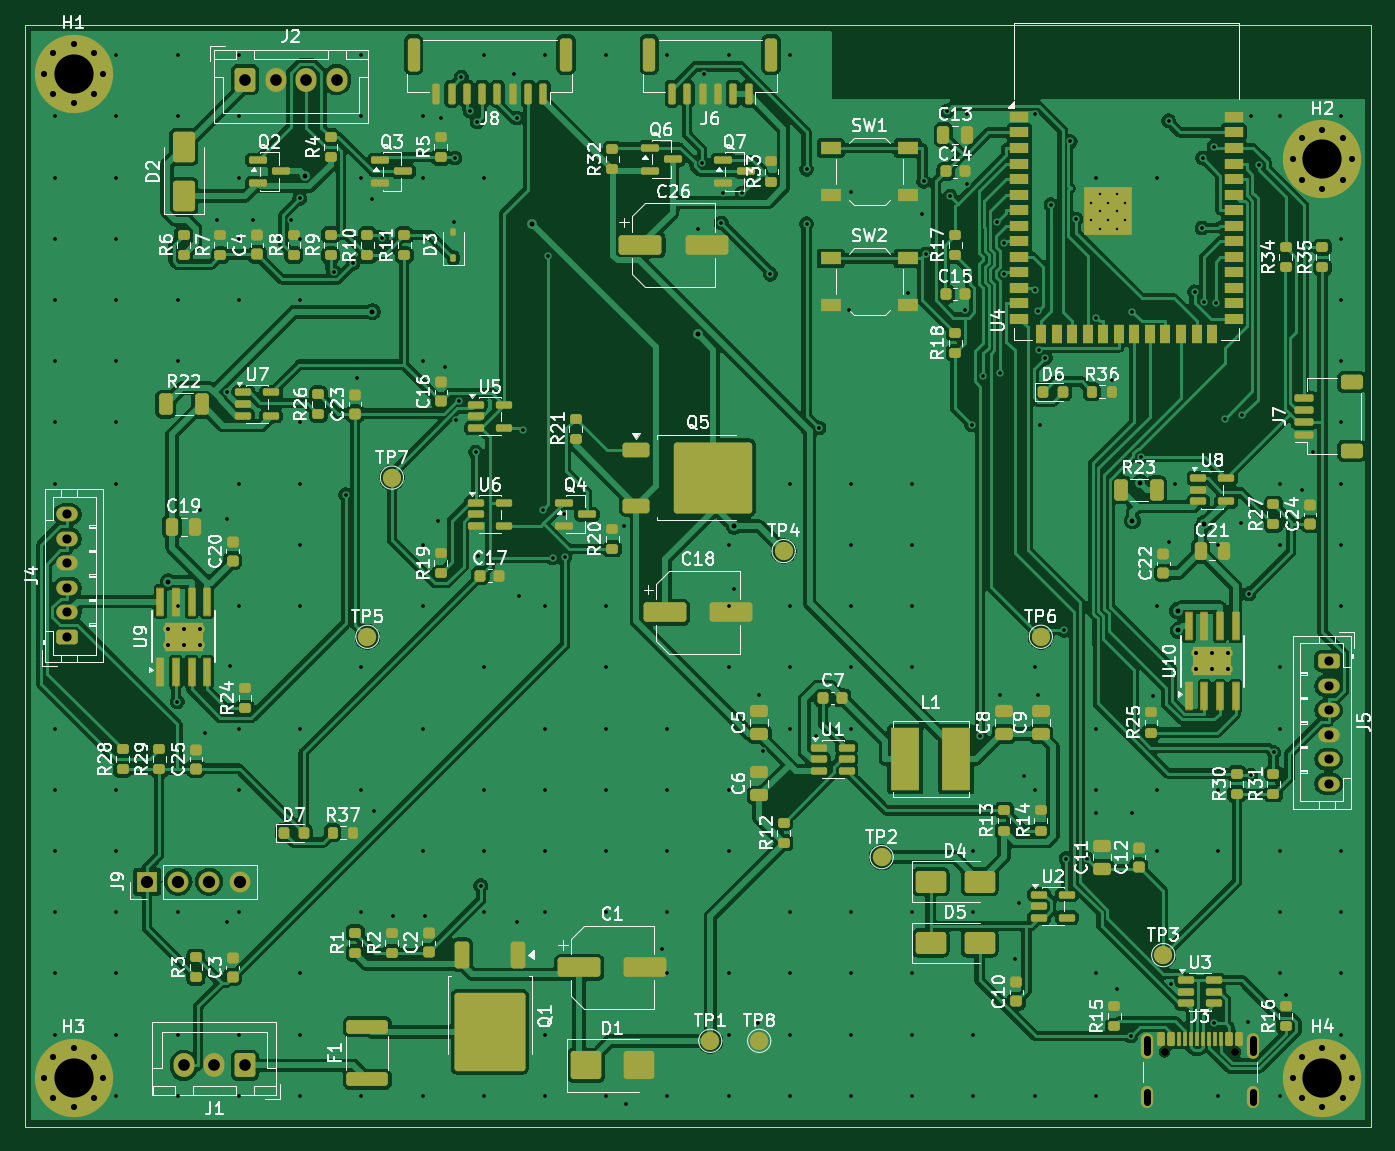
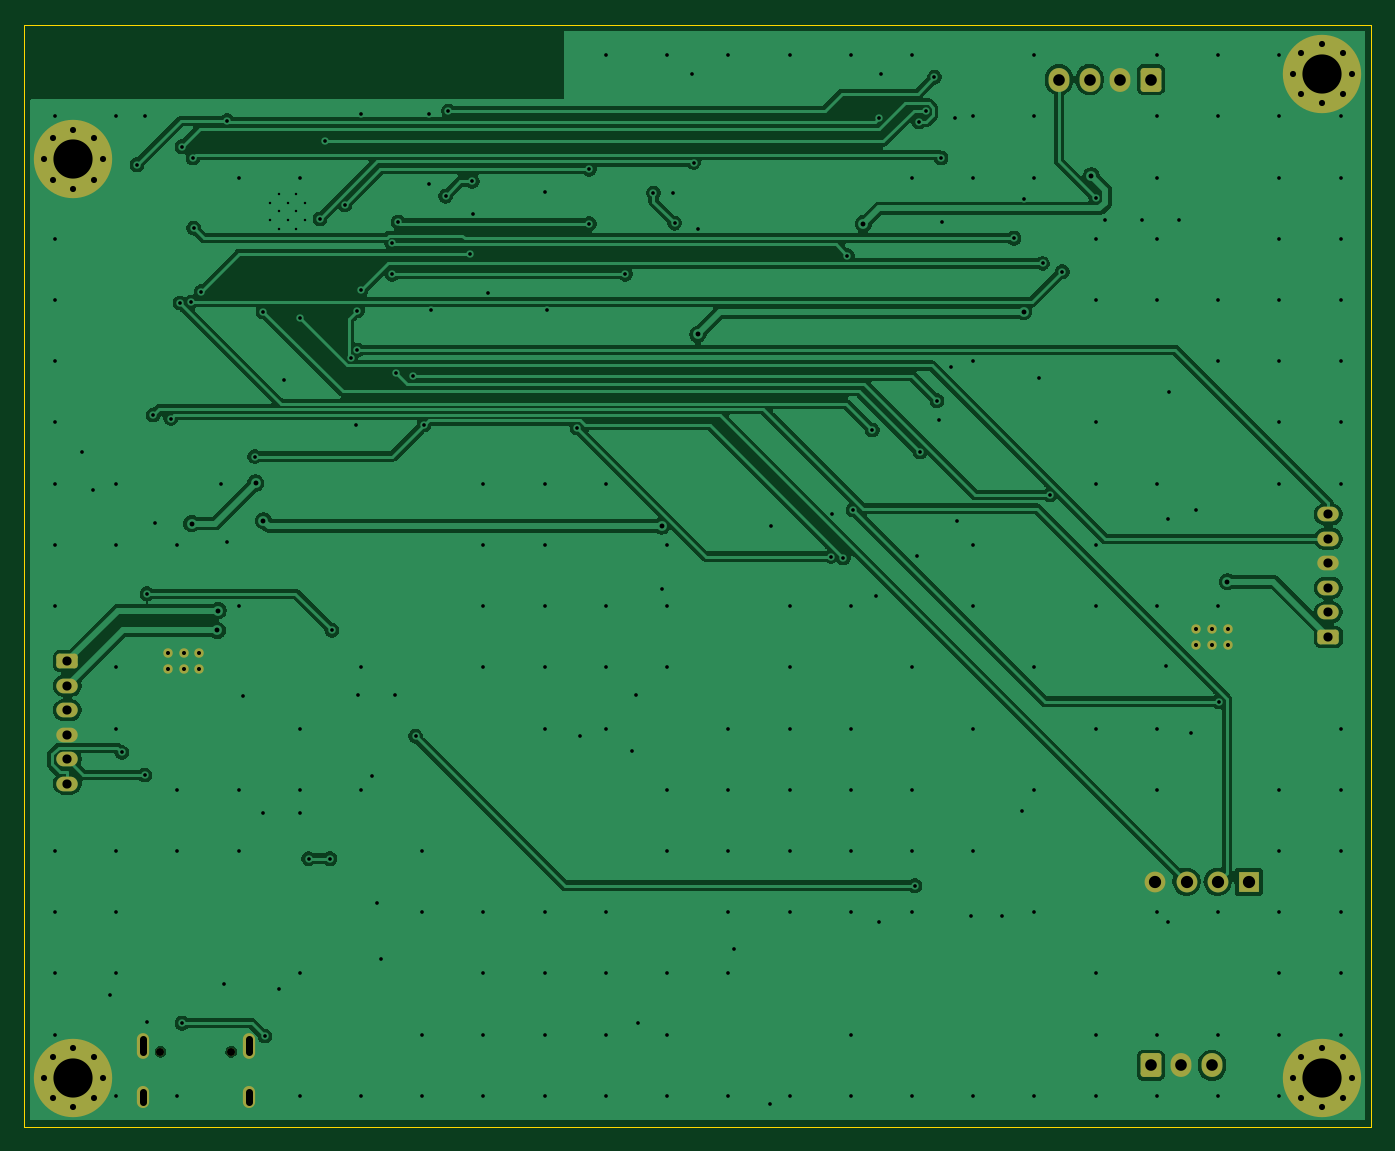
Circuit board: 10 layer files. Board 110.0 x 90.0 mm.
- bottom_copper: atlas_agent_ctrl-B_Cu.gbl (124454 bytes)
- bottom_mask: atlas_agent_ctrl-B_Mask.gbs (4003 bytes)
- paste: atlas_agent_ctrl-B_Paste.gbp (461 bytes)
- bottom_silk: atlas_agent_ctrl-B_Silkscreen.gbo (462 bytes)
- outline: atlas_agent_ctrl-Edge_Cuts.gm1 (699 bytes)
- top_copper: atlas_agent_ctrl-F_Cu.gtl (365414 bytes)
- top_mask: atlas_agent_ctrl-F_Mask.gts (17878 bytes)
- paste: atlas_agent_ctrl-F_Paste.gtp (14613 bytes)
- top_silk: atlas_agent_ctrl-F_Silkscreen.gto (190600 bytes)
- drill: atlas_agent_ctrl.drl (7292 bytes)

=== bottom_copper: atlas_agent_ctrl-B_Cu.gbl (124454 bytes, source omitted) ===
=== bottom_mask: atlas_agent_ctrl-B_Mask.gbs ===
%TF.GenerationSoftware,KiCad,Pcbnew,10.0.6*%
%TF.CreationDate,2026-10-13T17:54:25+06:00*%
%TF.ProjectId,atlas_agent_ctrl,61746c61-735f-4616-9765-6e745f637472,rev?*%
%TF.SameCoordinates,Original*%
%TF.FileFunction,Soldermask,Bot*%
%TF.FilePolarity,Negative*%
%FSLAX46Y46*%
G04 Gerber Fmt 4.6, Leading zero omitted, Abs format (unit mm)*
G04 Created by KiCad (PCBNEW 10.0.6) date 2026-10-13 17:54:25*
%MOMM*%
%LPD*%
G01*
G04 APERTURE LIST*
G04 Aperture macros list*
%AMRoundRect*
0 Rectangle with rounded corners*
0 $1 Rounding radius*
0 $2 $3 $4 $5 $6 $7 $8 $9 X,Y pos of 4 corners*
0 Add a 4 corners polygon primitive as box body*
4,1,4,$2,$3,$4,$5,$6,$7,$8,$9,$2,$3,0*
0 Add four circle primitives for the rounded corners*
1,1,$1+$1,$2,$3*
1,1,$1+$1,$4,$5*
1,1,$1+$1,$6,$7*
1,1,$1+$1,$8,$9*
0 Add four rect primitives between the rounded corners*
20,1,$1+$1,$2,$3,$4,$5,0*
20,1,$1+$1,$4,$5,$6,$7,0*
20,1,$1+$1,$6,$7,$8,$9,0*
20,1,$1+$1,$8,$9,$2,$3,0*%
G04 Aperture macros list end*
%ADD10C,0.770000*%
%ADD11RoundRect,0.250000X-0.600000X-0.725000X0.600000X-0.725000X0.600000X0.725000X-0.600000X0.725000X0*%
%ADD12O,1.700000X1.950000*%
%ADD13RoundRect,0.250000X-0.625000X0.350000X-0.625000X-0.350000X0.625000X-0.350000X0.625000X0.350000X0*%
%ADD14O,1.750000X1.200000*%
%ADD15C,0.650000*%
%ADD16O,1.000000X2.100000*%
%ADD17O,1.000000X1.800000*%
%ADD18C,0.800000*%
%ADD19C,6.400000*%
%ADD20R,1.700000X1.700000*%
%ADD21C,1.700000*%
%ADD22RoundRect,0.250000X0.600000X0.725000X-0.600000X0.725000X-0.600000X-0.725000X0.600000X-0.725000X0*%
%ADD23RoundRect,0.250000X0.625000X-0.350000X0.625000X0.350000X-0.625000X0.350000X-0.625000X-0.350000X0*%
G04 APERTURE END LIST*
D10*
%TO.C,U9*%
X111700000Y-150650000D03*
X113000000Y-150650000D03*
X114300000Y-150650000D03*
X111700000Y-149350000D03*
X113000000Y-149350000D03*
X114300000Y-149350000D03*
%TD*%
%TO.C,U10*%
X195700000Y-152650000D03*
X197000000Y-152650000D03*
X198300000Y-152650000D03*
X195700000Y-151350000D03*
X197000000Y-151350000D03*
X198300000Y-151350000D03*
%TD*%
D11*
%TO.C,J2*%
X118000000Y-104500000D03*
D12*
X120500000Y-104500000D03*
X123000000Y-104500000D03*
X125500000Y-104500000D03*
%TD*%
D13*
%TO.C,J5*%
X206500000Y-152000000D03*
D14*
X206500000Y-154000000D03*
X206500000Y-156000000D03*
X206500000Y-158000000D03*
X206500000Y-160000000D03*
X206500000Y-162000000D03*
%TD*%
D15*
%TO.C,J3*%
X193110000Y-183895000D03*
X198890000Y-183895000D03*
D16*
X191680000Y-183395000D03*
D17*
X191680000Y-187575000D03*
D16*
X200320000Y-183395000D03*
D17*
X200320000Y-187575000D03*
%TD*%
D18*
%TO.C,H2*%
X203600000Y-111000000D03*
X204302944Y-109302944D03*
X204302944Y-112697056D03*
X206000000Y-108600000D03*
D19*
X206000000Y-111000000D03*
D18*
X206000000Y-113400000D03*
X207697056Y-109302944D03*
X207697056Y-112697056D03*
X208400000Y-111000000D03*
%TD*%
%TO.C,H4*%
X203600000Y-186000000D03*
X204302944Y-184302944D03*
X204302944Y-187697056D03*
X206000000Y-183600000D03*
D19*
X206000000Y-186000000D03*
D18*
X206000000Y-188400000D03*
X207697056Y-184302944D03*
X207697056Y-187697056D03*
X208400000Y-186000000D03*
%TD*%
%TO.C,H3*%
X101600000Y-186000000D03*
X102302944Y-184302944D03*
X102302944Y-187697056D03*
X104000000Y-183600000D03*
D19*
X104000000Y-186000000D03*
D18*
X104000000Y-188400000D03*
X105697056Y-184302944D03*
X105697056Y-187697056D03*
X106400000Y-186000000D03*
%TD*%
D20*
%TO.C,J9*%
X110000000Y-170000000D03*
D21*
X112540000Y-170000000D03*
X115080000Y-170000000D03*
X117620000Y-170000000D03*
%TD*%
D22*
%TO.C,J1*%
X118000000Y-185000000D03*
D12*
X115500000Y-185000000D03*
X113000000Y-185000000D03*
%TD*%
D23*
%TO.C,J4*%
X103500000Y-150000000D03*
D14*
X103500000Y-148000000D03*
X103500000Y-146000000D03*
X103500000Y-144000000D03*
X103500000Y-142000000D03*
X103500000Y-140000000D03*
%TD*%
D18*
%TO.C,H1*%
X101600000Y-104000000D03*
X102302944Y-102302944D03*
X102302944Y-105697056D03*
X104000000Y-101600000D03*
D19*
X104000000Y-104000000D03*
D18*
X104000000Y-106400000D03*
X105697056Y-102302944D03*
X105697056Y-105697056D03*
X106400000Y-104000000D03*
%TD*%
M02*

=== paste: atlas_agent_ctrl-B_Paste.gbp ===
%TF.GenerationSoftware,KiCad,Pcbnew,10.0.6*%
%TF.CreationDate,2026-10-13T17:54:24+06:00*%
%TF.ProjectId,atlas_agent_ctrl,61746c61-735f-4616-9765-6e745f637472,rev?*%
%TF.SameCoordinates,Original*%
%TF.FileFunction,Paste,Bot*%
%TF.FilePolarity,Positive*%
%FSLAX46Y46*%
G04 Gerber Fmt 4.6, Leading zero omitted, Abs format (unit mm)*
G04 Created by KiCad (PCBNEW 10.0.6) date 2026-10-13 17:54:24*
%MOMM*%
%LPD*%
G01*
G04 APERTURE LIST*
G04 APERTURE END LIST*
M02*

=== bottom_silk: atlas_agent_ctrl-B_Silkscreen.gbo ===
%TF.GenerationSoftware,KiCad,Pcbnew,10.0.6*%
%TF.CreationDate,2026-10-13T17:54:25+06:00*%
%TF.ProjectId,atlas_agent_ctrl,61746c61-735f-4616-9765-6e745f637472,rev?*%
%TF.SameCoordinates,Original*%
%TF.FileFunction,Legend,Bot*%
%TF.FilePolarity,Positive*%
%FSLAX46Y46*%
G04 Gerber Fmt 4.6, Leading zero omitted, Abs format (unit mm)*
G04 Created by KiCad (PCBNEW 10.0.6) date 2026-10-13 17:54:25*
%MOMM*%
%LPD*%
G01*
G04 APERTURE LIST*
G04 APERTURE END LIST*
M02*

=== outline: atlas_agent_ctrl-Edge_Cuts.gm1 ===
%TF.GenerationSoftware,KiCad,Pcbnew,10.0.6*%
%TF.CreationDate,2026-10-13T17:54:25+06:00*%
%TF.ProjectId,atlas_agent_ctrl,61746c61-735f-4616-9765-6e745f637472,rev?*%
%TF.SameCoordinates,Original*%
%TF.FileFunction,Profile,NP*%
%FSLAX46Y46*%
G04 Gerber Fmt 4.6, Leading zero omitted, Abs format (unit mm)*
G04 Created by KiCad (PCBNEW 10.0.6) date 2026-10-13 17:54:25*
%MOMM*%
%LPD*%
G01*
G04 APERTURE LIST*
%TA.AperFunction,Profile*%
%ADD10C,0.100000*%
%TD*%
G04 APERTURE END LIST*
D10*
X100000000Y-100000000D02*
X210000000Y-100000000D01*
X100000000Y-190000000D02*
X100000000Y-100000000D01*
X210000000Y-100000000D02*
X210000000Y-190000000D01*
X210000000Y-190000000D02*
X100000000Y-190000000D01*
M02*

=== top_copper: atlas_agent_ctrl-F_Cu.gtl (365414 bytes, source omitted) ===
=== top_mask: atlas_agent_ctrl-F_Mask.gts (17878 bytes, source omitted) ===
=== paste: atlas_agent_ctrl-F_Paste.gtp (14613 bytes, source omitted) ===
=== top_silk: atlas_agent_ctrl-F_Silkscreen.gto (190600 bytes, source omitted) ===
=== drill: atlas_agent_ctrl.drl (7292 bytes, source omitted) ===
